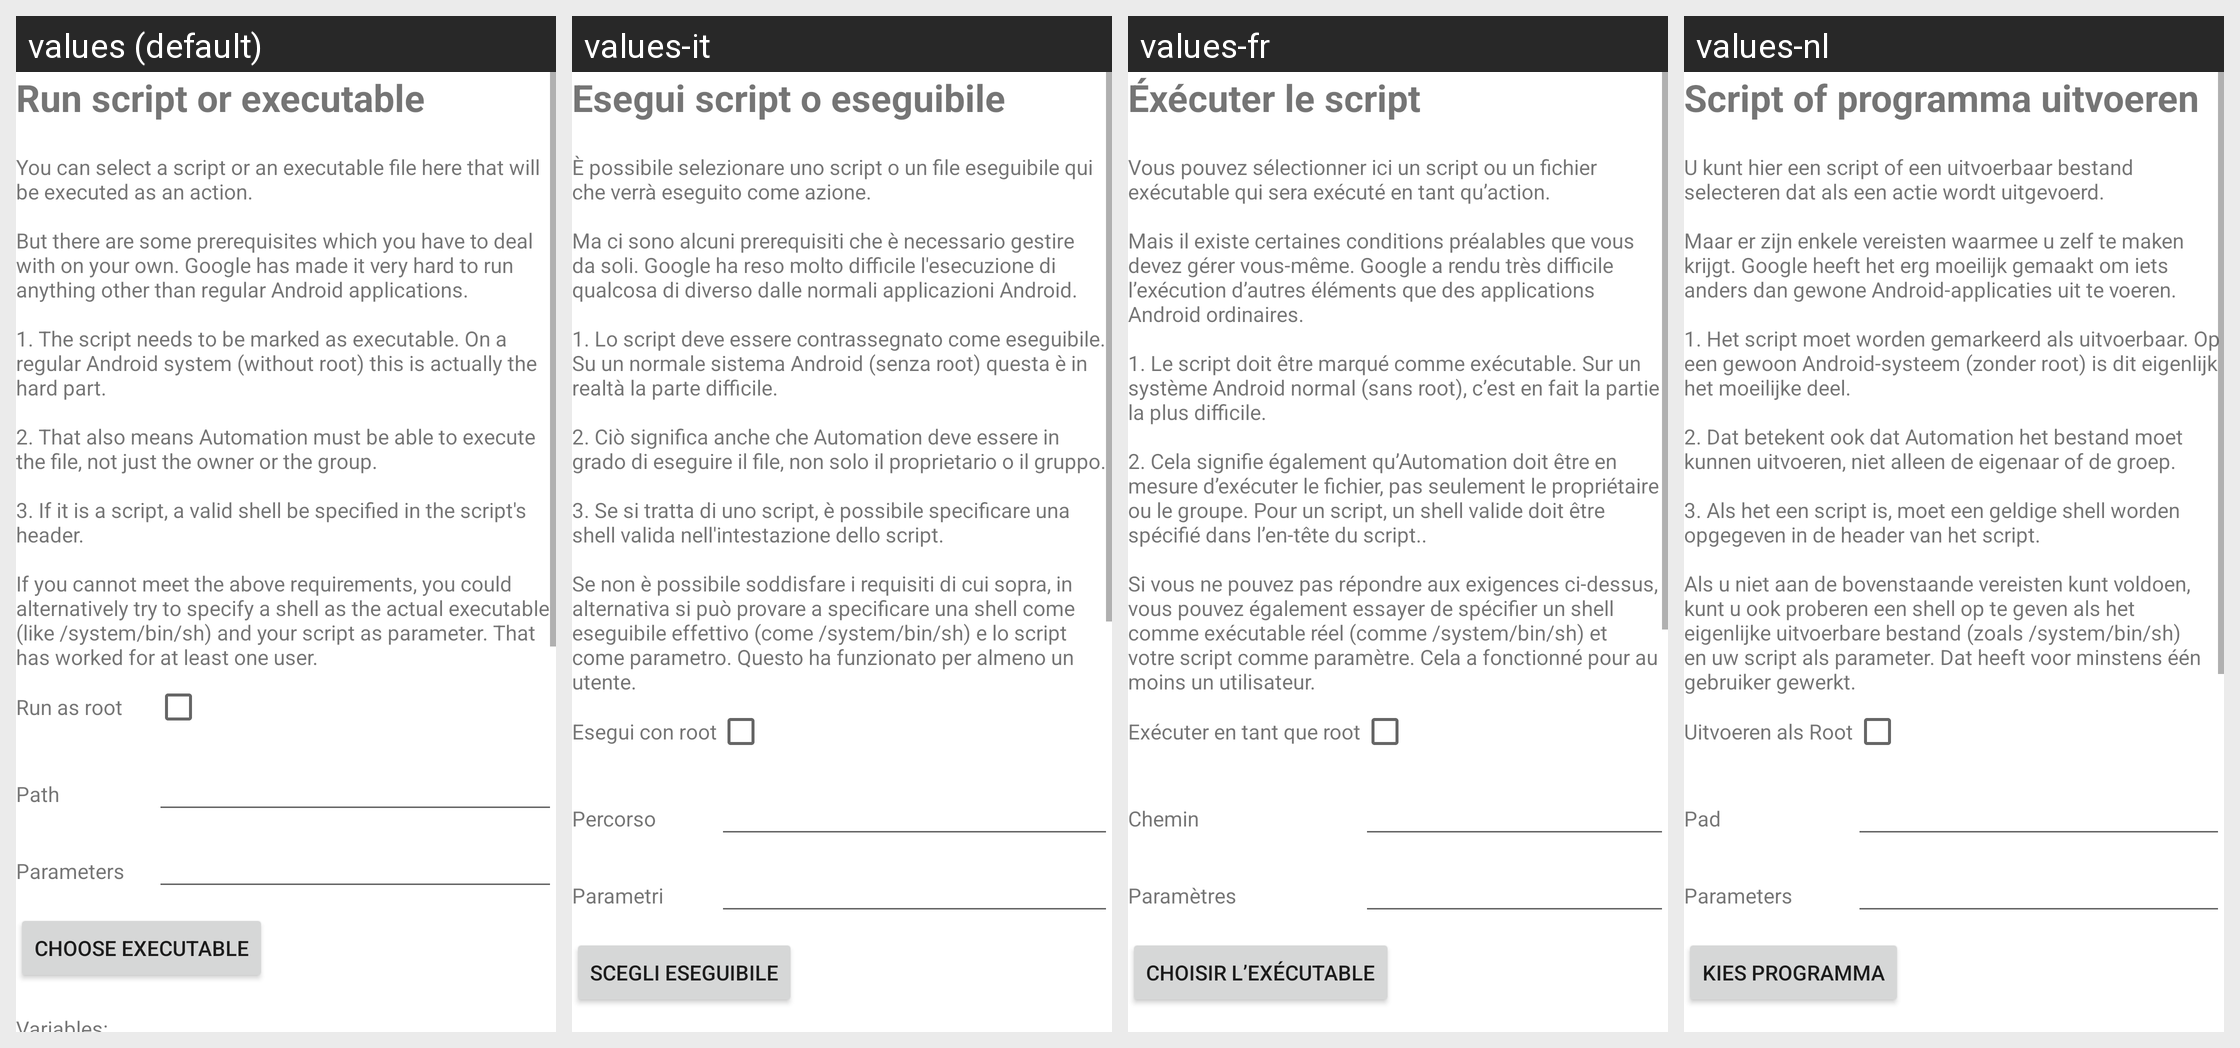

The same Android screen rendered under several of its app's locales, left to right. List the strings drawn on it with the default value and each locale's translation.
Android screen res/layout/activity_manage_action_run_executable.xml rendered under 4 locales, left to right: values (default), values-it, values-fr, values-nl. Device: Nexus 5 (rendered at 1080×1920; each locale shown at half size, 540×960, under a caption strip naming it); theme Theme.MaterialComponents.DayNight.NoActionBar.
Other locales in the repository, not shown: values-de, values-es, values-pl, values-ru, values-ru-rRU, values-zh-rCN.
Strings drawn on this screen, with the default value and each locale's value (text and hints the layout hard-codes, and strings that could not be matched under every locale, appear in the picture but are not listed):

runExecutable
  values: Run script or executable
  values-it: Esegui script o eseguibile
  values-fr: Éxécuter le script
  values-nl: Script of programma uitvoeren

runExecutableExplanation
  values: You can select a script or an executable file here that will be executed as an action.
      
      But there are some prerequisites which you have to deal with on your own. Google has made it very hard to run anything other than regular Android applications.
      
      1. The script needs to be marked as executable. On a regular Android system (without root) this is actually the hard part.
      
      2. That also means …[clipped]
  values-it: È possibile selezionare uno script o un file eseguibile qui che verrà eseguito come azione.
      
      Ma ci sono alcuni prerequisiti che è necessario gestire da soli. Google ha reso molto difficile l'esecuzione di qualcosa di diverso dalle normali applicazioni Android.
      
      1. Lo script deve essere contrassegnato come eseguibile. Su un normale sistema Android (senza root) questa è in realtà la parte …[clipped]
  values-fr: Vous pouvez sélectionner ici un script ou un fichier exécutable qui sera exécuté en tant qu’action.
      
      Mais il existe certaines conditions préalables que vous devez gérer vous-même. Google a rendu très difficile l’exécution d’autres éléments que des applications Android ordinaires.
      
      1. Le script doit être marqué comme exécutable. Sur un système Android normal (sans root), c’est en fait la partie la …[clipped]
  values-nl: U kunt hier een script of een uitvoerbaar bestand selecteren dat als een actie wordt uitgevoerd.
      
      Maar er zijn enkele vereisten waarmee u zelf te maken krijgt. Google heeft het erg moeilijk gemaakt om iets anders dan gewone Android-applicaties uit te voeren.
      
      1. Het script moet worden gemarkeerd als uitvoerbaar. Op een gewoon Android-systeem (zonder root) is dit eigenlijk het moeilijke deel.
      
      2. …[clipped]

runAsRoot
  values: Run as root
  values-it: Esegui con root
  values-fr: Exécuter en tant que root
  values-nl: Uitvoeren als Root

path
  values: Path
  values-it: Percorso
  values-fr: Chemin
  values-nl: Pad

parameters
  values: Parameters
  values-it: Parametri
  values-fr: Paramètres
  values-nl: Parameters

chooseExecutable
  values: Choose executable
  values-it: Scegli eseguibile
  values-fr: Choisir l’exécutable
  values-nl: Kies programma
